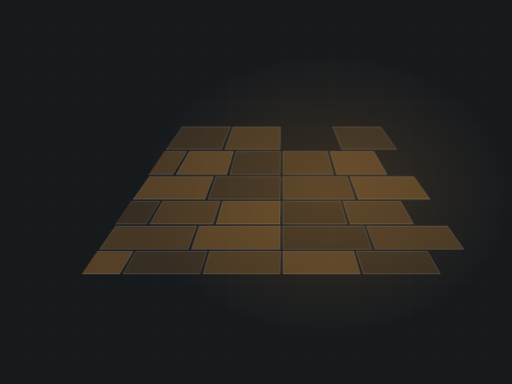
t = 0.00 s
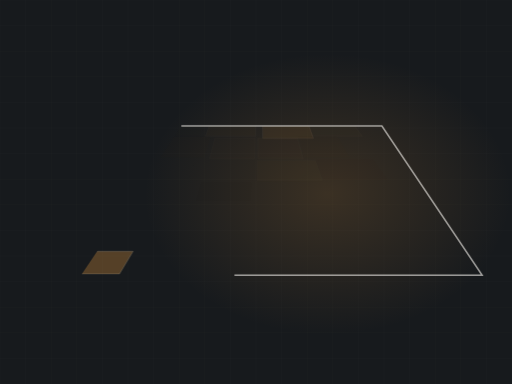
t = 1.67 s
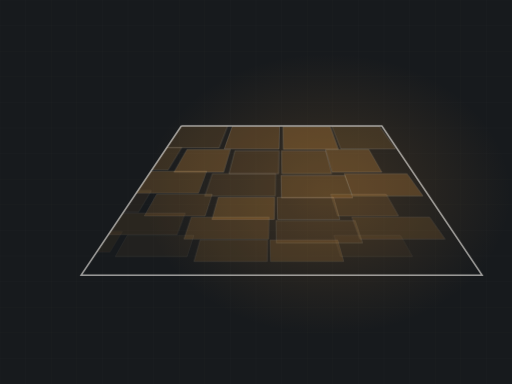
t = 3.33 s
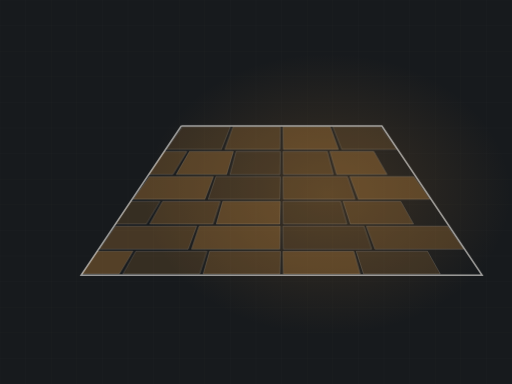
t = 5.00 s
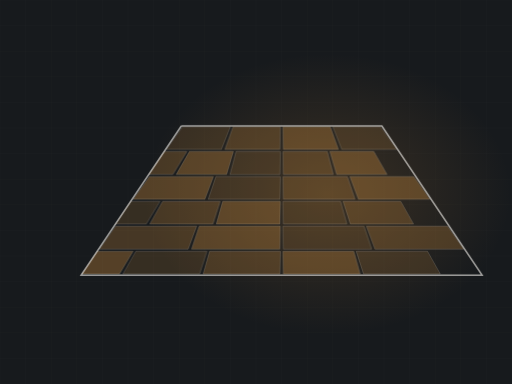
t = 6.67 s
t = 8.33 s: frame unchanged from t = 6.67 s, image omitted

The animated SVG that drew these frames (rendered in a browser with its animation timeline set to each time). Animation: 2 CSS @keyframes rules; frames cover the first 8.33 s, repeats indefinitely.

<svg xmlns="http://www.w3.org/2000/svg" viewBox="0 0 1200 900" width="1200" height="900" role="img" aria-label="Stamped patio in perspective, laid in running bond"><defs><radialGradient id="glow"><stop offset="0%" stop-color="#c98a3e" stop-opacity=".20"/><stop offset="100%" stop-color="#c98a3e" stop-opacity="0"/></radialGradient></defs><style>.dw{animation:dwp 14.07s ease-in-out infinite}@keyframes dwp{0%{stroke-dashoffset:2600}22%{stroke-dashoffset:0}86%{stroke-dashoffset:0;opacity:.62}96%,100%{opacity:0}}.stn{opacity:0;animation:sn 14.07s ease-in-out infinite}@keyframes sn{0%,5%{opacity:0;transform:scale(.9)}24%{opacity:1;transform:scale(1)}86%{opacity:1}96%,100%{opacity:0}}@media (prefers-reduced-motion: reduce){*{animation:none!important}.dw{stroke-dashoffset:0!important}[class]{opacity:1!important}}/*rest-state*/.dw{opacity:0.62}.stn{opacity:1}</style><rect width="1200" height="900" fill="#171a1d"/><line x1="0" y1="0" x2="0" y2="900" stroke="#f6f3ee" stroke-width="1" opacity=".028"/><line x1="60" y1="0" x2="60" y2="900" stroke="#f6f3ee" stroke-width="1" opacity=".028"/><line x1="120" y1="0" x2="120" y2="900" stroke="#f6f3ee" stroke-width="1" opacity=".028"/><line x1="180" y1="0" x2="180" y2="900" stroke="#f6f3ee" stroke-width="1" opacity=".028"/><line x1="240" y1="0" x2="240" y2="900" stroke="#f6f3ee" stroke-width="1" opacity=".028"/><line x1="300" y1="0" x2="300" y2="900" stroke="#f6f3ee" stroke-width="1" opacity=".028"/><line x1="360" y1="0" x2="360" y2="900" stroke="#f6f3ee" stroke-width="1" opacity=".028"/><line x1="420" y1="0" x2="420" y2="900" stroke="#f6f3ee" stroke-width="1" opacity=".028"/><line x1="480" y1="0" x2="480" y2="900" stroke="#f6f3ee" stroke-width="1" opacity=".028"/><line x1="540" y1="0" x2="540" y2="900" stroke="#f6f3ee" stroke-width="1" opacity=".028"/><line x1="600" y1="0" x2="600" y2="900" stroke="#f6f3ee" stroke-width="1" opacity=".028"/><line x1="660" y1="0" x2="660" y2="900" stroke="#f6f3ee" stroke-width="1" opacity=".028"/><line x1="720" y1="0" x2="720" y2="900" stroke="#f6f3ee" stroke-width="1" opacity=".028"/><line x1="780" y1="0" x2="780" y2="900" stroke="#f6f3ee" stroke-width="1" opacity=".028"/><line x1="840" y1="0" x2="840" y2="900" stroke="#f6f3ee" stroke-width="1" opacity=".028"/><line x1="900" y1="0" x2="900" y2="900" stroke="#f6f3ee" stroke-width="1" opacity=".028"/><line x1="960" y1="0" x2="960" y2="900" stroke="#f6f3ee" stroke-width="1" opacity=".028"/><line x1="1020" y1="0" x2="1020" y2="900" stroke="#f6f3ee" stroke-width="1" opacity=".028"/><line x1="1080" y1="0" x2="1080" y2="900" stroke="#f6f3ee" stroke-width="1" opacity=".028"/><line x1="1140" y1="0" x2="1140" y2="900" stroke="#f6f3ee" stroke-width="1" opacity=".028"/><line x1="1200" y1="0" x2="1200" y2="900" stroke="#f6f3ee" stroke-width="1" opacity=".028"/><line x1="0" y1="0" x2="1200" y2="0" stroke="#f6f3ee" stroke-width="1" opacity=".028"/><line x1="0" y1="60" x2="1200" y2="60" stroke="#f6f3ee" stroke-width="1" opacity=".028"/><line x1="0" y1="120" x2="1200" y2="120" stroke="#f6f3ee" stroke-width="1" opacity=".028"/><line x1="0" y1="180" x2="1200" y2="180" stroke="#f6f3ee" stroke-width="1" opacity=".028"/><line x1="0" y1="240" x2="1200" y2="240" stroke="#f6f3ee" stroke-width="1" opacity=".028"/><line x1="0" y1="300" x2="1200" y2="300" stroke="#f6f3ee" stroke-width="1" opacity=".028"/><line x1="0" y1="360" x2="1200" y2="360" stroke="#f6f3ee" stroke-width="1" opacity=".028"/><line x1="0" y1="420" x2="1200" y2="420" stroke="#f6f3ee" stroke-width="1" opacity=".028"/><line x1="0" y1="480" x2="1200" y2="480" stroke="#f6f3ee" stroke-width="1" opacity=".028"/><line x1="0" y1="540" x2="1200" y2="540" stroke="#f6f3ee" stroke-width="1" opacity=".028"/><line x1="0" y1="600" x2="1200" y2="600" stroke="#f6f3ee" stroke-width="1" opacity=".028"/><line x1="0" y1="660" x2="1200" y2="660" stroke="#f6f3ee" stroke-width="1" opacity=".028"/><line x1="0" y1="720" x2="1200" y2="720" stroke="#f6f3ee" stroke-width="1" opacity=".028"/><line x1="0" y1="780" x2="1200" y2="780" stroke="#f6f3ee" stroke-width="1" opacity=".028"/><line x1="0" y1="840" x2="1200" y2="840" stroke="#f6f3ee" stroke-width="1" opacity=".028"/><line x1="0" y1="900" x2="1200" y2="900" stroke="#f6f3ee" stroke-width="1" opacity=".028"/><ellipse cx="768" cy="455" rx="430" ry="330" fill="url(#glow)"/><clipPath id="st"><polygon points="425,295 895,295 1130,645 190,645"/></clipPath><g clip-path="url(#st)"><polygon class="stn" points="428,297 540,297 519,350 390,350" fill="#c98a3e" fill-opacity="0.18" stroke="#f6f3ee" stroke-width="1.3" stroke-opacity=".26" style="animation-delay:0.56s"/><polygon class="stn" points="546,297 657,297 656,350 527,350" fill="#c98a3e" fill-opacity="0.27" stroke="#f6f3ee" stroke-width="1.3" stroke-opacity=".26" style="animation-delay:0.28s"/><polygon class="stn" points="663,297 774,297 793,350 664,350" fill="#c98a3e" fill-opacity="0.35" stroke="#f6f3ee" stroke-width="1.3" stroke-opacity=".26" style="animation-delay:0.00s"/><polygon class="stn" points="780,297 892,297 930,350 801,350" fill="#c98a3e" fill-opacity="0.18" stroke="#f6f3ee" stroke-width="1.3" stroke-opacity=".26" style="animation-delay:0.28s"/><polygon class="stn" points="334,355 438,355 405,409 288,409" fill="#c98a3e" fill-opacity="0.27" stroke="#f6f3ee" stroke-width="1.3" stroke-opacity=".26" style="animation-delay:0.91s"/><polygon class="stn" points="444,355 547,355 531,409 413,409" fill="#c98a3e" fill-opacity="0.35" stroke="#f6f3ee" stroke-width="1.3" stroke-opacity=".26" style="animation-delay:0.63s"/><polygon class="stn" points="553,355 657,355 656,409 539,409" fill="#c98a3e" fill-opacity="0.18" stroke="#f6f3ee" stroke-width="1.3" stroke-opacity=".26" style="animation-delay:0.36s"/><polygon class="stn" points="663,355 767,355 781,409 664,409" fill="#c98a3e" fill-opacity="0.27" stroke="#f6f3ee" stroke-width="1.3" stroke-opacity=".26" style="animation-delay:0.36s"/><polygon class="stn" points="773,355 876,355 907,409 789,409" fill="#c98a3e" fill-opacity="0.35" stroke="#f6f3ee" stroke-width="1.3" stroke-opacity=".26" style="animation-delay:0.63s"/><polygon class="stn" points="350,414 500,414 480,467 312,467" fill="#c98a3e" fill-opacity="0.35" stroke="#f6f3ee" stroke-width="1.3" stroke-opacity=".26" style="animation-delay:0.99s"/><polygon class="stn" points="506,414 657,414 656,467 488,467" fill="#c98a3e" fill-opacity="0.18" stroke="#f6f3ee" stroke-width="1.3" stroke-opacity=".26" style="animation-delay:0.71s"/><polygon class="stn" points="663,414 814,414 832,467 664,467" fill="#c98a3e" fill-opacity="0.27" stroke="#f6f3ee" stroke-width="1.3" stroke-opacity=".26" style="animation-delay:0.43s"/><polygon class="stn" points="820,414 970,414 1008,467 840,467" fill="#c98a3e" fill-opacity="0.35" stroke="#f6f3ee" stroke-width="1.3" stroke-opacity=".26" style="animation-delay:0.71s"/><polygon class="stn" points="240,472 375,472 343,525 194,525" fill="#c98a3e" fill-opacity="0.18" stroke="#f6f3ee" stroke-width="1.3" stroke-opacity=".26" style="animation-delay:1.34s"/><polygon class="stn" points="381,472 516,472 499,525 351,525" fill="#c98a3e" fill-opacity="0.27" stroke="#f6f3ee" stroke-width="1.3" stroke-opacity=".26" style="animation-delay:1.07s"/><polygon class="stn" points="522,472 657,472 656,525 507,525" fill="#c98a3e" fill-opacity="0.35" stroke="#f6f3ee" stroke-width="1.3" stroke-opacity=".26" style="animation-delay:0.79s"/><polygon class="stn" points="663,472 798,472 813,525 664,525" fill="#c98a3e" fill-opacity="0.18" stroke="#f6f3ee" stroke-width="1.3" stroke-opacity=".26" style="animation-delay:0.79s"/><polygon class="stn" points="804,472 939,472 969,525 821,525" fill="#c98a3e" fill-opacity="0.27" stroke="#f6f3ee" stroke-width="1.3" stroke-opacity=".26" style="animation-delay:1.07s"/><polygon class="stn" points="271,530 461,530 441,584 233,584" fill="#c98a3e" fill-opacity="0.27" stroke="#f6f3ee" stroke-width="1.3" stroke-opacity=".26" style="animation-delay:1.42s"/><polygon class="stn" points="467,530 657,530 656,584 449,584" fill="#c98a3e" fill-opacity="0.35" stroke="#f6f3ee" stroke-width="1.3" stroke-opacity=".26" style="animation-delay:1.14s"/><polygon class="stn" points="663,530 853,530 871,584 664,584" fill="#c98a3e" fill-opacity="0.18" stroke="#f6f3ee" stroke-width="1.3" stroke-opacity=".26" style="animation-delay:0.87s"/><polygon class="stn" points="859,530 1049,530 1087,584 879,584" fill="#c98a3e" fill-opacity="0.27" stroke="#f6f3ee" stroke-width="1.3" stroke-opacity=".26" style="animation-delay:1.14s"/><polygon class="stn" points="146,589 312,589 280,642 100,642" fill="#c98a3e" fill-opacity="0.35" stroke="#f6f3ee" stroke-width="1.3" stroke-opacity=".26" style="animation-delay:1.78s"/><polygon class="stn" points="318,589 485,589 468,642 288,642" fill="#c98a3e" fill-opacity="0.18" stroke="#f6f3ee" stroke-width="1.3" stroke-opacity=".26" style="animation-delay:1.50s"/><polygon class="stn" points="491,589 657,589 656,642 476,642" fill="#c98a3e" fill-opacity="0.27" stroke="#f6f3ee" stroke-width="1.3" stroke-opacity=".26" style="animation-delay:1.22s"/><polygon class="stn" points="663,589 829,589 844,642 664,642" fill="#c98a3e" fill-opacity="0.35" stroke="#f6f3ee" stroke-width="1.3" stroke-opacity=".26" style="animation-delay:1.22s"/><polygon class="stn" points="835,589 1002,589 1032,642 852,642" fill="#c98a3e" fill-opacity="0.18" stroke="#f6f3ee" stroke-width="1.3" stroke-opacity=".26" style="animation-delay:1.50s"/></g><polygon class="dw" points="425,295 895,295 1130,645 190,645" fill="none" stroke="#f6f3ee" stroke-width="3.5" opacity=".62" stroke-dasharray="2600" stroke-dashoffset="2600"/></svg>
